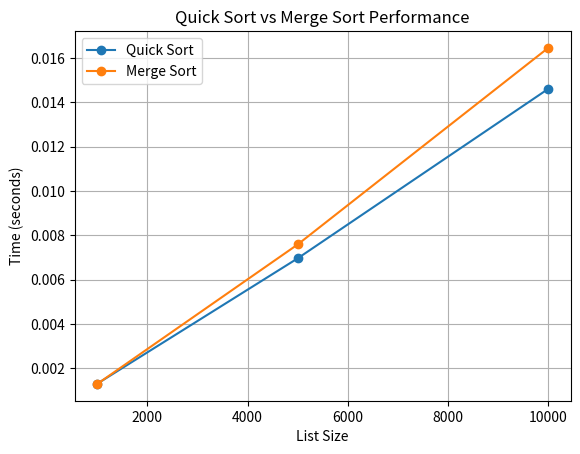

This figure's Python source:
import random
import time
import matplotlib.pyplot as plt

# ---------- Merge Sort ----------
def merge_sort(arr):
    if len(arr) <= 1:
        return arr
    mid = len(arr) // 2
    left = merge_sort(arr[:mid])
    right = merge_sort(arr[mid:])
    return merge(left, right)

def merge(left, right):
    result = []
    i = j = 0
    while i < len(left) and j < len(right):
        if left[i] < right[j]:
            result.append(left[i])
            i += 1
        else:
            result.append(right[j])
            j += 1
    result += left[i:]
    result += right[j:]
    return result

# ---------- Quick Sort ----------
def quick_sort(arr):
    if len(arr) <= 1:
        return arr
    pivot = arr[len(arr) // 2]
    left = [x for x in arr if x < pivot]
    middle = [x for x in arr if x == pivot]
    right = [x for x in arr if x > pivot]
    return quick_sort(left) + middle + quick_sort(right)

# ---------- Timing Function ----------
def measure_time(sort_func, arr):
    start = time.time()
    sort_func(arr.copy())
    end = time.time()
    return end - start

# ---------- Test Case for Correctness ----------
arr = [38, 27, 43, 3, 9, 82, 10]
print("Original:", arr)
print("Quick Sort:", quick_sort(arr))
print("Merge Sort:", merge_sort(arr))

# ---------- Performance Comparison ----------
sizes = [1000, 5000, 10000]
quick_times = []
merge_times = []

for size in sizes:
    test_data = random.sample(range(size * 10), size)
    quick_times.append(measure_time(quick_sort, test_data))
    merge_times.append(measure_time(merge_sort, test_data))

# ---------- Plot Results ----------
plt.plot(sizes, quick_times, label="Quick Sort", marker='o')
plt.plot(sizes, merge_times, label="Merge Sort", marker='o')
plt.title("Quick Sort vs Merge Sort Performance")
plt.xlabel("List Size")
plt.ylabel("Time (seconds)")
plt.legend()
plt.grid(True)
plt.show()
